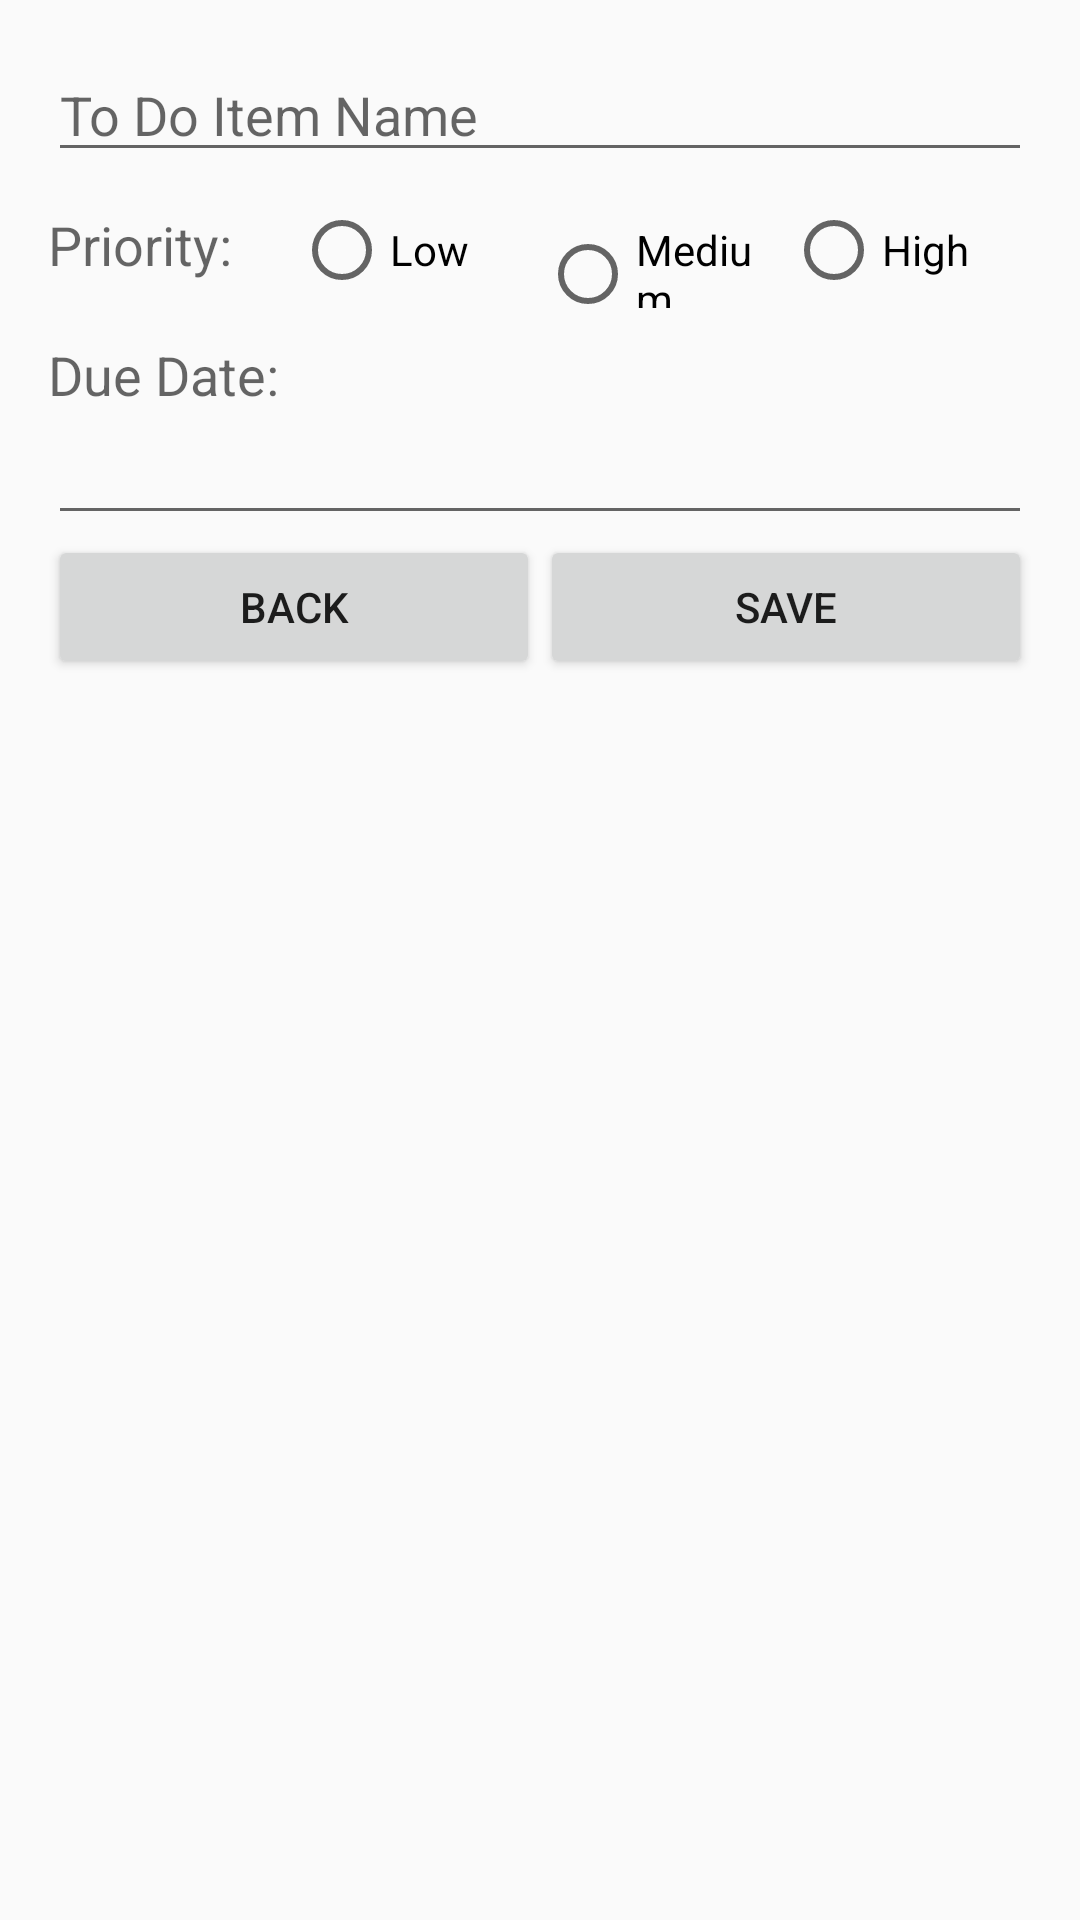

This screen was rendered from an Android layout file. Write that file and the resources it references.
<!-- AndroidManifest.xml: application theme AppTheme -->
<!-- res/layout/fragment_edit_item.xml -->
<?xml version="1.0" encoding="utf-8"?>
<ScrollView xmlns:android="http://schemas.android.com/apk/res/android"
    xmlns:tools="http://schemas.android.com/tools"
    android:layout_height="match_parent"
    android:layout_width="match_parent"
    android:fillViewport="true"
    android:padding="16dp">

    <LinearLayout
        android:id="@+id/edit_name"
        android:layout_width="match_parent"
        android:layout_height="wrap_content"
        android:orientation="vertical">

        <EditText
            android:layout_width="match_parent"
            android:layout_height="wrap_content"
            android:inputType="textMultiLine"
            android:ems="10"
            android:id="@+id/etEditItemText"
            android:hint="To Do Item Name"/>

        <RadioGroup
            android:id="@+id/rgPriorityOptions"
            android:layout_width="match_parent"
            android:layout_height="wrap_content"
            android:orientation="horizontal"
            android:layout_marginTop="10dp"
            android:layout_marginBottom="10dp">

            <TextView
                android:layout_width="0dp"
                android:layout_height="wrap_content"
                android:layout_weight="1"
                android:textAppearance="?android:attr/textAppearanceMedium"
                android:text="@string/edit_priority_header"
                android:id="@+id/tvPriorityHeader" />

            <RadioButton
                android:id="@+id/rbLowPriority"
                android:layout_width="0dp"
                android:layout_height="wrap_content"
                android:layout_weight="1"
                android:text="@string/low_priority" />

            <RadioButton
                android:id="@+id/rbMediumPriority"
                android:layout_width="0dp"
                android:layout_height="wrap_content"
                android:layout_weight="1"
                android:text="@string/medium_priority" />

            <RadioButton
                android:id="@+id/rbHighPriority"
                android:layout_width="0dp"
                android:layout_height="wrap_content"
                android:layout_weight="1"
                android:text="@string/high_priority" />

        </RadioGroup>

        <TextView
            android:layout_width="wrap_content"
            android:layout_height="wrap_content"
            android:textAppearance="?android:attr/textAppearanceMedium"
            android:text="@string/edit_due_date_header"
            android:id="@+id/tvDueDateHeader" />

        <EditText
            android:layout_width="match_parent"
            android:layout_height="wrap_content"
            android:id="@+id/etDueDate"
            android:inputType="date"
            android:focusable="false"
             />

        <LinearLayout
            android:id="@+id/edit_buttons_container"
            android:layout_width="match_parent"
            android:layout_height="wrap_content">

            <Button
                android:id="@+id/dismiss"
                android:layout_width="0dp"
                android:layout_height="wrap_content"
                android:layout_weight="1"
                android:text="Back" />

            <Button
                android:layout_width="0dp"
                android:layout_height="wrap_content"
                android:layout_weight="1"
                android:text="@string/save"
                android:id="@+id/btnSaveEditItem" />
        </LinearLayout>
    </LinearLayout>
</ScrollView>
<!-- resources referenced by this layout -->
<resources>
  <string name="edit_due_date_header">Due Date:</string>
  <string name="edit_priority_header">Priority:</string>
  <string name="high_priority">High</string>
  <string name="low_priority">Low</string>
  <string name="medium_priority">Medium</string>
  <string name="save">Save</string>
  <style name="AppTheme" parent="Theme.AppCompat.Light.DarkActionBar">
          
          <item name="colorPrimary">@color/colorPrimary</item>
          <item name="colorPrimaryDark">@color/colorPrimaryDark</item>
          <item name="colorAccent">@color/colorAccent</item>
      </style>
  <color name="colorPrimary">#34495e</color>
  <color name="colorPrimaryDark">#2c3e50</color>
  <color name="colorAccent">#c0392b</color>
</resources>
